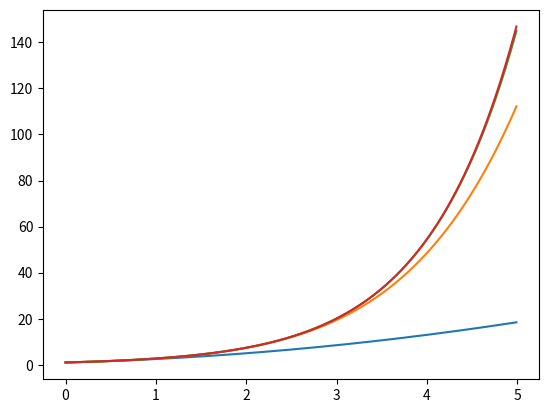

This chart was generated by the following Python code: (Note: this script raises an exception after producing the figure.)
from matplotlib import pyplot as plot
from random import randint as r
import math
import re

print("--- Task A")

def factorial(x):
    f = 1
    for i in range(x):
        f *= i + 1
    return f

print(factorial(5))

print("--- Task B")

def series_expansion(r, n):
    data_points = []
    for x in r:
        y = 0
        for p in range(n+1):
            y += (x ** p) / factorial(p)
        
        data_points.append(y)
    
    return data_points

example_range = list(map(lambda x: x / 100, range(500)))

plot.plot(
    example_range, series_expansion(example_range, 2),
    example_range, series_expansion(example_range, 6),
    example_range, series_expansion(example_range, 10),
    example_range, series_expansion(example_range, 14)
)

print(series_expansion(example_range, 18)[example_range.index(4.8)])

print("--- Task C")

def sort_ascending(l):
    sorted_list = [l[0]]
    for x in l[1:]:
        smallest = True
        for i,y in enumerate(sorted_list):
            if x > y:
                smallest = False
                sorted_list.insert(i, x)
                break
        if smallest:
            sorted_list.append(x)
    
    return sorted_list

with open('./Set.txt') as f:
    blackboard_numbers = [int(x) for x in re.findall('\d+', f.read())]

sorted_bb_numbers = sort_ascending(blackboard_numbers)
print(list(reversed(sorted_bb_numbers))[24])

def test_sort_ascending(l):
    v = l[0]
    for x in l:
        if x > v:
            return False
        v = x
    return True

random_numbers = [r(1, 100) for _ in range(50)]

print(
    test_sort_ascending(
        sort_ascending(random_numbers)
    )
)

print("--- Task D")

def free_fall(x, a, v, g):
    return (x * math.tan(a)) - (((x / (v * math.cos(a))) ** 2) * g / 2)

def draw_target(target):
    data_points = {'x': [], 'y': []}
    
    for a in range(361):
        data_points['x'].append(target['r'] * (1 + math.sin(a * math.pi / 180)))
        data_points['y'].append(target['r'] * (1 + math.cos(a * math.pi / 180)))
    
    return data_points

def shoot_bullet(theta, v, target, step):
    data_points = {'x': [], 'y': []}
    target_data_points = draw_target(target)
    
    x = 0
    a = theta * math.pi / 180
    bullseye = False

    while x < target['x'] + target['r']:
        y = free_fall(x, a, v, 9.81)
        
        data_points['x'].append(x)
        data_points['y'].append(y)

        if ((x - target['x']) ** 2) + ((y - target['y']) ** 2) < target['r'] ** 2:
            bullseye = True
            break
    
        x += step

    plot.clf()

    plot.plot(
        data_points['x'], data_points['y'],
        target_data_points['x'], target_data_points['y']
    )

    plot.show()

    return bullseye

example_target = {
    'r': 0.01,
    'x': 0.3,
    'y': 0.7
}

print(shoot_bullet(63, 21, example_target, 0.01))
